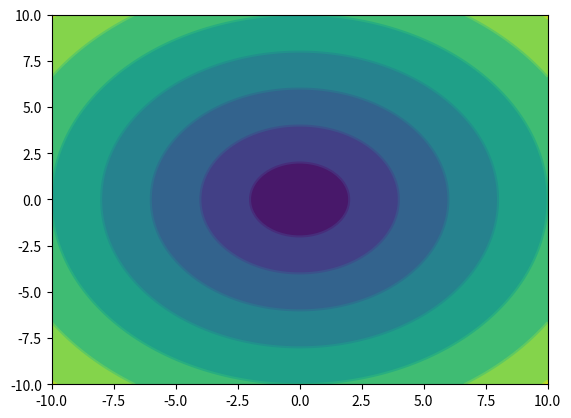

This chart was generated by the following Python code:
# -*- coding: utf-8 -*-
"""
Created on Wed May  5 11:54:43 2021

[redacted]
"""

import numpy as np
from matplotlib import pyplot as plt

#设置x,y的值
x=np.linspace(-10,10,100)
y=np.linspace(-10,10,100)

#计算x,y的交点
X,Y=np.meshgrid(x,y)

#z值
Z=np.sqrt(X**2+Y**2)
#print(X,Y,Z)
plt.contour(X,Y,Z)
plt.show()
plt.contourf(X,Y,Z)
plt.show()


